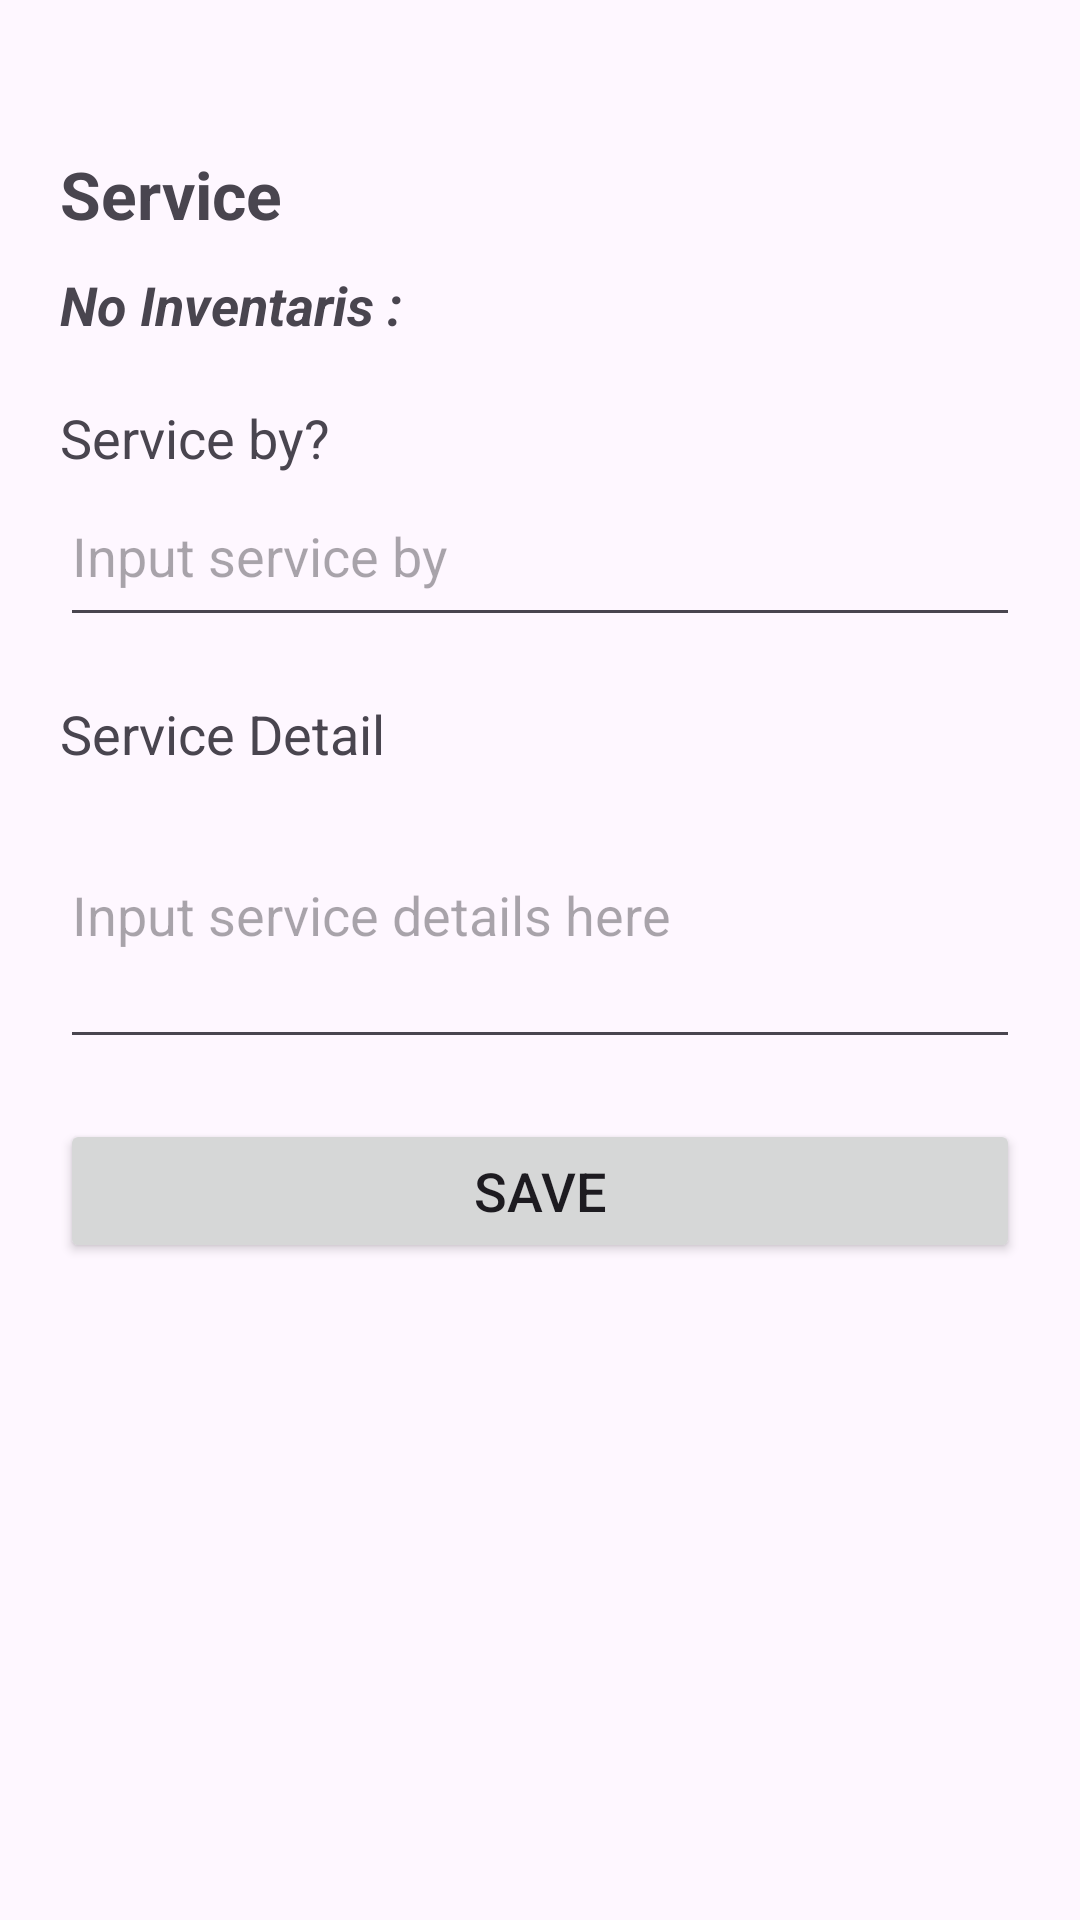

Reconstruct the res/layout file that produces this screen, plus the resources it refers to.
<!-- AndroidManifest.xml: application theme Theme.InventoryManagement -->
<!-- res/layout/activity_service.xml -->
<?xml version="1.0" encoding="utf-8"?>
<androidx.constraintlayout.widget.ConstraintLayout xmlns:android="http://schemas.android.com/apk/res/android"
    xmlns:app="http://schemas.android.com/apk/res-auto"
    xmlns:tools="http://schemas.android.com/tools"
    android:id="@+id/main"
    android:layout_width="match_parent"
    android:layout_height="match_parent"
    tools:context=".ServiceActivity">
    <TextView
        android:id="@+id/tv_title"
        android:layout_width="match_parent"
        android:layout_height="wrap_content"
        android:layout_marginTop="50dp"
        android:layout_marginHorizontal="20dp"
        android:layout_marginBottom="20dp"
        android:textSize="22sp"
        android:textStyle="bold"
        app:layout_constraintTop_toTopOf="parent"
        app:layout_constraintStart_toStartOf="parent"
        app:layout_constraintEnd_toEndOf="parent"
        android:text="Service"/>
    <TextView
        android:id="@+id/tv_no_inventaris"
        android:layout_width="match_parent"
        android:layout_height="wrap_content"
        android:layout_marginHorizontal="20dp"
        android:layout_marginTop="10dp"
        android:textStyle="italic|bold"
        android:text="No Inventaris : "
        android:textSize="18sp"
        android:textColor="@color/primary"
        app:layout_constraintTop_toBottomOf="@id/tv_title"
        app:layout_constraintStart_toStartOf="parent"/>
    <LinearLayout
        android:layout_width="match_parent"
        android:layout_height="wrap_content"
        android:layout_marginHorizontal="20dp"
        app:layout_constraintTop_toBottomOf="@id/tv_no_inventaris"
        app:layout_constraintStart_toStartOf="parent"
        app:layout_constraintEnd_toEndOf="parent"
        android:orientation="vertical">
        <TextView
            android:layout_width="wrap_content"
            android:layout_height="wrap_content"
            android:layout_marginTop="20dp"
            android:text="Service by?"
            android:textSize="18sp"/>
        <EditText
            android:id="@+id/service_by"
            android:layout_width="match_parent"
            android:layout_height="wrap_content"
            android:paddingVertical="15dp"
            android:hint="Input service by"
            android:textSize="18sp"/>
        <TextView
            android:layout_width="wrap_content"
            android:layout_height="wrap_content"
            android:layout_marginTop="20dp"
            android:text="Service Detail"
            android:textSize="18sp"/>
        <EditText
            android:id="@+id/service_detail"
            android:layout_width="match_parent"
            android:layout_height="wrap_content"
            android:paddingVertical="15dp"
            android:hint="Input service details here"
            android:lines="3"
            android:textSize="18sp"/>
        <Button
            android:id="@+id/save_service"
            android:layout_width="match_parent"
            android:layout_height="wrap_content"
            android:paddingHorizontal="30dp"
            android:layout_marginTop="20dp"
            android:textSize="18sp"
            android:text="Save"/>
    </LinearLayout>


</androidx.constraintlayout.widget.ConstraintLayout>
<!-- resources referenced by this layout -->
<resources>
  <style name="Theme.InventoryManagement" parent="Base.Theme.InventoryManagement" />
  <style name="Base.Theme.InventoryManagement" parent="Theme.Material3.DayNight.NoActionBar">
          
           <item name="colorPrimary">@color/primary</item>
           <item name="colorSecondary">@color/primary</item>
           <item name="colorAccent">@color/primary</item>
      </style>
</resources>
